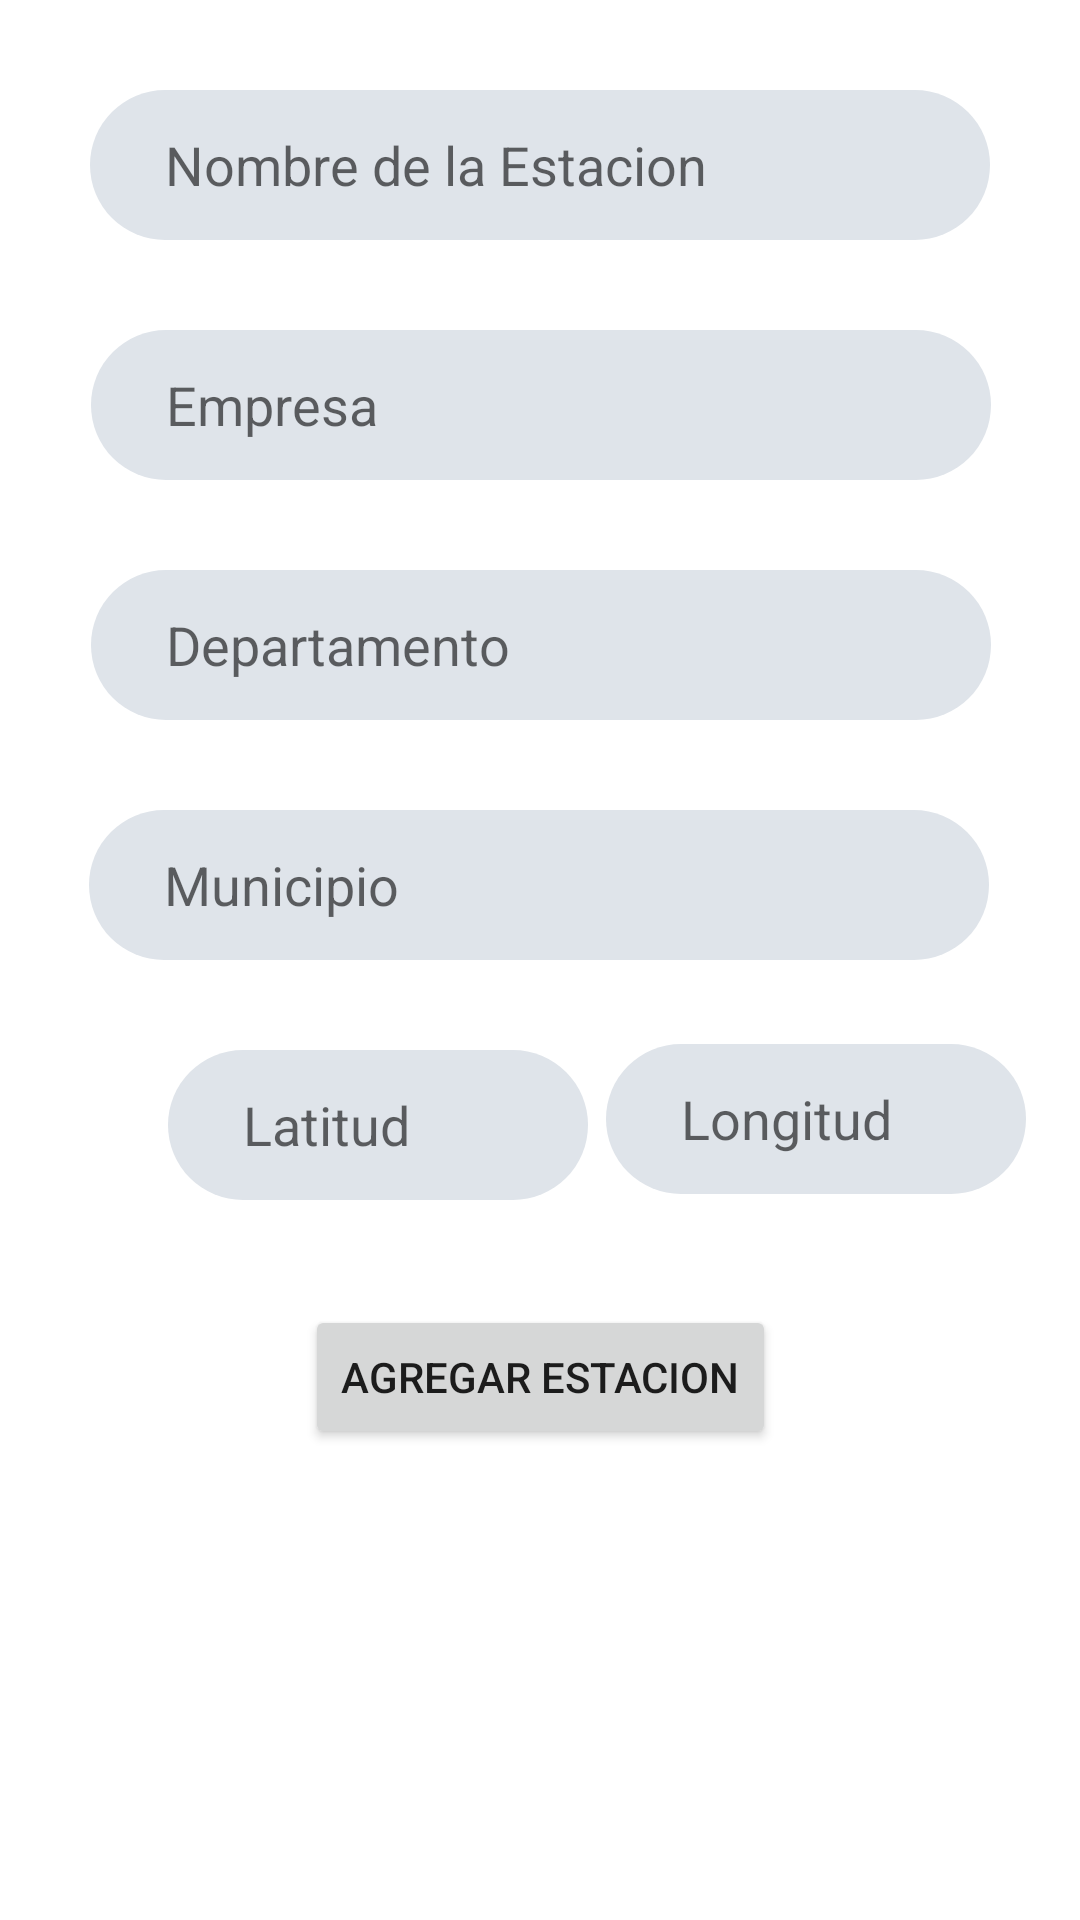

The Android layout XML behind this screen, and the referenced resources:
<!-- AndroidManifest.xml: application theme Theme.GasStations -->
<!-- res/layout/fragment_add_gas_station.xml -->
<?xml version="1.0" encoding="utf-8"?>
<androidx.constraintlayout.widget.ConstraintLayout xmlns:android="http://schemas.android.com/apk/res/android"
    xmlns:app="http://schemas.android.com/apk/res-auto"
    xmlns:tools="http://schemas.android.com/tools"
    android:layout_width="match_parent"
    android:layout_height="match_parent"
    tools:context=".ui.add_gas_station.AddGasStationFragment">

    <EditText
        android:id="@+id/NAME"
        android:layout_width="300dp"
        android:layout_height="50dp"
        android:layout_marginTop="30dp"
        android:autofillHints=""
        android:background="@drawable/input_field"
        android:ems="10"
        android:hint="@string/gas_station_name"
        android:inputType="textPersonName"
        app:layout_constraintEnd_toEndOf="parent"
        app:layout_constraintStart_toStartOf="parent"
        app:layout_constraintTop_toTopOf="parent" />

    <EditText
        android:id="@+id/COMPANY"
        android:layout_width="300dp"
        android:layout_height="50dp"
        android:layout_marginTop="30dp"
        android:autofillHints=""
        android:background="@drawable/input_field"
        android:ems="10"
        android:hint="@string/empresa"
        android:inputType="textPersonName"
        app:layout_constraintEnd_toEndOf="parent"
        app:layout_constraintHorizontal_bias="0.504"
        app:layout_constraintStart_toStartOf="parent"
        app:layout_constraintTop_toBottomOf="@+id/NAME" />

    <EditText
        android:id="@+id/DEPARTMENT"
        android:layout_width="300dp"
        android:layout_height="50dp"
        android:layout_marginTop="30dp"
        android:autofillHints=""
        android:background="@drawable/input_field"
        android:ems="10"
        android:hint="@string/departamento"
        android:inputType="textPersonName"
        app:layout_constraintEnd_toEndOf="parent"
        app:layout_constraintHorizontal_bias="0.504"
        app:layout_constraintStart_toStartOf="parent"
        app:layout_constraintTop_toBottomOf="@+id/COMPANY" />

    <EditText
        android:id="@+id/MUNICIPALITY"
        android:layout_width="300dp"
        android:layout_height="50dp"
        android:layout_marginTop="30dp"
        android:autofillHints=""
        android:background="@drawable/input_field"
        android:ems="10"
        android:hint="@string/municipio"
        android:inputType="textPersonName"
        app:layout_constraintEnd_toEndOf="parent"
        app:layout_constraintHorizontal_bias="0.495"
        app:layout_constraintStart_toStartOf="parent"
        app:layout_constraintTop_toBottomOf="@+id/DEPARTMENT" />

    <EditText
        android:id="@+id/LATITUDE"
        android:layout_width="140sp"
        android:layout_height="50dp"
        android:layout_marginStart="56dp"
        android:layout_marginTop="30dp"
        android:autofillHints=""
        android:background="@drawable/input_field"
        android:ems="10"
        android:hint="@string/latitud"
        android:inputType="numberSigned|number|numberDecimal"
        app:layout_constraintStart_toStartOf="parent"
        app:layout_constraintTop_toBottomOf="@+id/MUNICIPALITY" />

    <EditText
        android:id="@+id/LONGITUDE"
        android:layout_width="140sp"
        android:layout_height="50dp"
        android:layout_marginTop="28dp"
        android:autofillHints=""
        android:background="@drawable/input_field"
        android:ems="10"
        android:hint="@string/longitud"
        android:inputType="numberSigned|number|numberDecimal"
        app:layout_constraintEnd_toEndOf="parent"
        app:layout_constraintHorizontal_bias="0.253"
        app:layout_constraintStart_toEndOf="@+id/LATITUDE"
        app:layout_constraintTop_toBottomOf="@+id/MUNICIPALITY" />

    <Button
        android:id="@+id/btnAddStation"
        android:layout_width="wrap_content"
        android:layout_height="wrap_content"
        android:layout_marginTop="35dp"
        android:text="@string/agregar_estacion"
        app:layout_constraintEnd_toEndOf="parent"
        app:layout_constraintStart_toStartOf="parent"
        app:layout_constraintTop_toBottomOf="@+id/LATITUDE" />

</androidx.constraintlayout.widget.ConstraintLayout>
<!-- resources referenced by this layout -->
<resources>
  <!-- drawable input_field (drawable-v24) -->
  <?xml version="1.0" encoding="utf-8"?>
  <shape android:shape="rectangle" xmlns:android="http://schemas.android.com/apk/res/android">
      <solid android:color="@color/lightGray"/>
      <corners android:radius="25dp"/>
      <padding android:left="25sp" />
  </shape>
  <string name="agregar_estacion">Agregar Estacion</string>
  <string name="departamento">Departamento</string>
  <string name="empresa">Empresa</string>
  <string name="gas_station_name">Nombre de la Estacion</string>
  <string name="latitud">Latitud</string>
  <string name="longitud">Longitud</string>
  <string name="municipio">Municipio</string>
  <style name="Theme.GasStations" parent="Theme.MaterialComponents.DayNight.DarkActionBar">
          
          <item name="colorPrimary">@color/red_500</item>
          <item name="colorPrimaryVariant">@color/red_700</item>
          <item name="colorOnPrimary">@color/white</item>
          
          <item name="colorSecondary">@color/teal_200</item>
          <item name="colorSecondaryVariant">@color/teal_700</item>
          <item name="colorOnSecondary">@color/black</item>
          
          <item name="android:statusBarColor" tools:targetApi="l">?attr/colorPrimaryVariant</item>
          
      </style>
  <color name="lightGray">#dfe4ea</color>
  <color name="red_500">#cd201f</color>
  <color name="red_700">#af0606</color>
  <color name="white">#FFFFFFFF</color>
  <color name="teal_200">#FF03DAC5</color>
  <color name="teal_700">#FF018786</color>
  <color name="black">#FF000000</color>
</resources>
